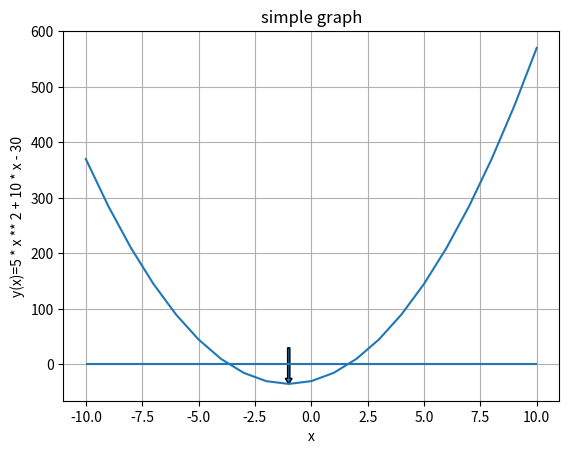
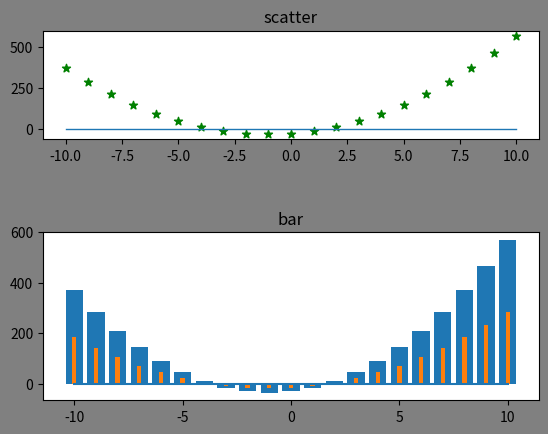
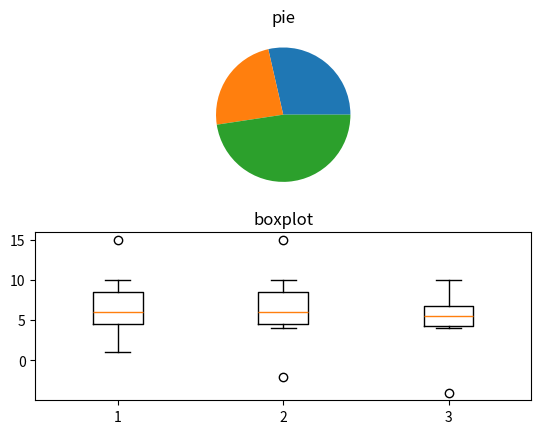

Here is the Python script that generated these plots, in order:
# Функция_1
# f(x) = 5x^2+10x-30
# 1. Определить корни
# 2. Найти интервалы, на которых функция возрастает
# 3. Найти интервалы, на которых функция убывает
# 4. Построить график
# 5. Вычислить вершину
# 6. Определить промежутки, на котором f > 0
# 7. Определить промежутки, на котором f < 0

# SymPy — это библиотека Python для выполнения символьных вычислений.
# В SymPy есть разные функции, которые применяются в сфере символьных вычислений, математического анализа, алгебры,
# дискретной математики, квантовой физики и так далее.
# Вот где применяется SymPy:
#     Многочлены
#     Математический анализ
#     Дискретная математика
#     Матрицы
#     Геометрия
#     Построение графиков
#     Физика
#     Статистика
#     Комбинаторика
import sympy as sym
# from sympy import *

# Matplotlib - библиотека для создания научной графики.
# Она позволяет на лету создавать простейшие графики всего в несколько строк кода и в тоже время она предоставляет
# полный контроль над всеми элементами графиков, что незаменимо при подготовке публикаций и презентаций.
# https://pyprog.pro/mpl/mpl_short_guide.html
import matplotlib.pyplot as plt

# В Python переменные необходимо принудительно объявить символьными и сделать это можно несколькими путями.
# Самым простым будет использование функций symbols() или var().
# Первая функция возвращает ссылку на символьный объект в виде какой-либо переменной. Вторая, без присваивания создает символьную переменную.
# С символами можно производить преобразования с использованием некоторых операторов языка Python. А именно, арифметических (+, -`, ``*, **) и логических (&, |, ~) .
x = sym.symbols('x')
func = 5 * x ** 2 + 10 * x - 30
print(f'Функция: {func}')
# Для любого символьного объекта существует метод evalf(...)(evaluate float), который возвращает его десятичное представление:
# print(sym.pi.evalf())
# С округлением
# print(sym.pi.evalf(30))
# В sympy становится доступен символ бесконечности – oo (две буквы „o‟), с которым тоже можно выполнять определенные операции
# print(sym.oo)
# print(1/sym.oo)

# найти корни
print("1. Определить корни")

# solve алгебраически решает уравнения и системы уравнений.
y = sym.solve(func)
print(y)
x1 = round(float(y[0]), 2)
x2 = round(float(y[1]), 2)
print(x1, x2)

print("2. Найти интервалы, на которых функция возрастает")
# diff дифференцировать функцию по символам. Возврат дифференцирования математического выражения (дифференциал, производная)
fd = sym.diff(func)
# дифференциал функции
print(f'Дифференциал функции: {fd}')
print(sym.solve(0 < fd))

print("3. Найти интервалы, на которых функция убывает")
print(sym.solve(fd < 0))

# SymPy использует библиотеку matplotlib в качестве бэкенда для рендеринга двухмерных и трехмерных графиков математических функций.
# Команда %matplotlib inline указывает, что график необходимо построить все в той же оболочке Jupyter,
# но теперь он выводится как обычная картинка.
# Данный способ удобен тем, что позволяет проводить очень много экспериментов в рамках одного окна (точнее web-страницы).
print("4. Построить график")
# список значений функции
list_y = []
# начало интервала по x
start = -10
# конец интервала по x
finish = 10
# заполнение списка значений функции (можно через List comprehension)
for x in range(start, finish + 1):
    # x = i
    y = 5 * x ** 2 + 10 * x - 30
    list_y.append(y)
# print(list_y)
# Метод plt.plot(), в простейшем случае, принимает один аргумент - последовательность чисел,
# которая соответствует оси ординат (y), ось абсцис (x) строится автоматически от 0 до n, где n - это длина массива ординат.
# можно передать два списка - ось x и ось y
# метод plt.plot() занимается прорисовкой линий графика
# рисует ось ординат (x)
# plt.plot(range(start, finish + 1), [0 for i in range(start, finish + 1)])
# рисуем горизонтальную линию
plt.hlines(0, start, finish)
plt.plot(range(start, finish + 1), list_y)
# plt.grid() - сетка на графике
plt.grid()
plt.arrow(-1, 30, 0, -55, width=0.1, head_length=10)
plt.title('simple graph')
# Формулы могут помещаться как в заголовки, так и внутрь самой области Axes с помощью метода Axes.text().
# Matplotlib имеет внутренний движок и все необходимое для отображения формул, так что формулы доступны прямо "из коробки".
# Математический текст передается в виде строки, начало и конец которого обозначаются символом $.
# При этом мы должны использовать необработанные строки, т.е. ставить символ r перед открывающей строку кавычкой -
# это необходимо для того что бы символы \ в математическом тексте не интерпретировались как часть специальных строковых символов, таких как \n.
# plt.title(r'$y(x)=5 * x ** 2 + 10 * x - 30$')
plt.xlabel('x')
plt.ylabel('y(x)=5 * x ** 2 + 10 * x - 30')
# plt.show() отображение графика.
plt.show()

# создаём figure и axes
# Figure - это контейнер самого верхнего уровня, та область на которой все нарисовано.
# Таких областей может быть несколько, каждая из которых может содержать несколько контейнеров Axes.
fig_1 = plt.figure()
fig_1.set_facecolor('gray')
# Axes - это та область на которой чаще всего и отражаются графики (данные в виде графиков), а так же все вспомогательные атрибуты
# (линии сетки, метки, указатели и т.д.). Часто, установка этой области сопровождается с вызовом subplot, который и помещает Axes на регулярную сетку.
# Поэтому, так же часто Axes и Subplot можно считать синонимами.
# метод add_subplot() разбивает Figure на указанное количество строк и столбцов.
# После такого разбиения Figure можно представить как таблицу (или координатную сетку). Затем область Axes помещается в указанную ячейку.
# Для всего этого add_subplot() необходимо всего три числа, которые мы и передаем ему в качестве параметров:
# первое - количество строк;
# второе - количество столбцов
# третье - индекс ячейки. Индексирование полученных ячеек начинается с левого верхнего угла, выполняется построчно слева-направо и заканчивается в правом нижнем углу.
ax_1 = fig_1.add_subplot(3, 1, 1)
ax_2 = fig_1.add_subplot(2, 1, 2)

# график множества точек (точки не соединяются линиями) plt.scatter
ax_1.plot(range(start, finish + 1), [0 for i in range(start, finish + 1)], linewidth=1)
ax_1.scatter(range(start, finish + 1), list_y, color='green', marker='*')
ax_1.set(title='scatter')
# установка цвета
# graph.set_color('green')
# plt.show()

# гистограммы plt.bar
ax_2.plot(range(start, finish + 1), [0 for i in range(start, finish + 1)])
ax_2.bar(range(start, finish + 1), list_y)
# несколько наборов данных (width - ширина столбца гистограммы
ax_2.bar(range(start, finish + 1), list(map(lambda x: x / 2, list_y)), width=0.2)
ax_2.set(title='bar')
# сохранение рисунка графика - savefig объекта Figure, необходимый параметр - строка с именем будущего файла:
fig_1.savefig('graph.jpg', dpi=300)
fig_1.savefig('graph.pdf', dpi=1200)
fig_1.savefig('graph.svg', dpi=2400)

plt.show()

fig_2 = plt.figure()
ax_3 = fig_2.add_subplot(2, 1, 1)
ax_4 = fig_2.add_subplot(2, 1, 2)

# круговые диаграммы
ax_3.pie([30, 25, 50])
ax_3.set(title='pie')
# plt.show()

# ящик с усами (применяется в статистике)
ax_4.boxplot([[1, 5, 7, 4, 6, 10, 15],
              [-2, 5, 7, 4, 6, 10, 15],
              [-4, 5, 7, 4, 6, 10]])
ax_4.set(title='boxplot')
plt.show()

# СОХРАНЕНИЕ ГРАФИКА


print("5. Вычислить вершину. В общем случае их может быть много")
# ищем точки, в которых дифференциал функции равен нулю (т.е. функция не прирастает и не уменьшается)
corni = sym.solve(fd)
print(f'Корни дифференциала (экстремумы) функции {corni}')
top = corni[0]
x = top
print(f'Дифференциал функции равен нулю при x = {corni}')
y = 5 * x ** 2 + 10 * x - 30
print(f'Экстремум {top}, при этом значение функции {y}')

print("6. Определить промежутки, на котором f > 0")
print(sym.solve(0 < func))

print("7. Определить промежутки, на котором f < 0")
print(sym.solve(func < 0))
